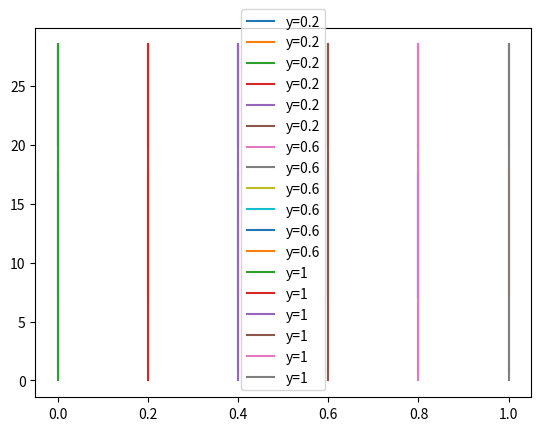
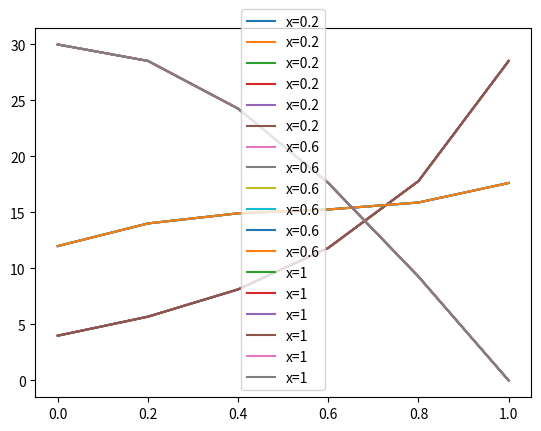
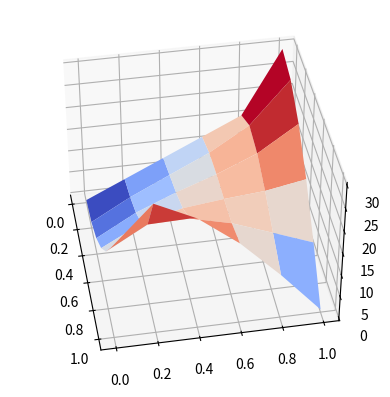
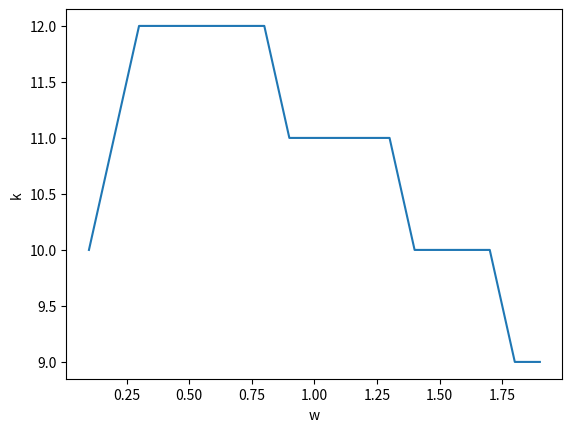

Recreate these plots in Python, in order.
# -*- coding: utf-8 -*-
"""
Spyder Editor

This is a temporary script file.
"""
import numpy as np
import matplotlib.pyplot as plt
import math

class Laplas():
    def __init__(self,x, y, h, func_fi_0, func_fi_l ,func_psi_0 , func_psi_l,eps):
        self.eps=eps
        self.x= x
        self.x_0=0
        self.y=y
        self.y_0=0
        self.h=h
        self.func_fi_0=func_fi_0
        self.func_fi_l=func_fi_l
        self.func_psi_0=func_psi_0
        self.func_psi_l=func_psi_l
        self.X=np.arange(self.x_0,self.x+self.h, self.h)
        self.Y=np.arange(self.y_0,self.y+self.h,  self.h)
        self.len_X=len(self.X)
        self.len_Y=len(self.Y)
        print("init")
        
    def StartFillMatrix(self):
        T=np.zeros((self.len_X, self.len_Y))
        T[:,0]=self.func_psi_0(self.Y)
        T[:,-1]=self.func_psi_l(self.Y)
        T[-1,:]=self.func_fi_l(self.X)
        T[0,:]=self.func_fi_0(self.X)

        return T
    
    def iterative_procedures(self,w):
        T=self.StartFillMatrix()
        T_new=np.zeros((self.len_X, self.len_Y))
        T2=self.StartFillMatrix()
        k=0
        while (True) :
            k=k+1
            delta=[]
            for i in range(1,self.len_X-1):
                for j in range(1,self.len_Y-1):
                    T[i,j]=(1/4)*(T[i-1,j]+T[i+1,j]+T[i,j-1]+T[i,j+1])

            for i in range(1,self.len_X-1):
                for j in range(1,self.len_Y-1):
                    T2[i,j]=(1/4)*(T[i-1,j]+T[i+1,j]+T[i,j-1]+T[i,j+1])

            for i in range(0,self.len_X):
                for j in range(0,self.len_Y):
                    T_new[i,j]=T[i,j]+w*(T2[i,j]-T[i,j])      
                    
            for i in range(0,self.len_X):
                for j in range(0,self.len_Y):
                    delta.append(abs(T_new[i,j]-T[i,j]))
            
            if(max(delta)<self.eps):
                print("break")
                break
            else:
                for i in range(0,self.len_X):
                    for j in range(0,self.len_Y):
                        T[i,j]=T_new[i,j]
               
        return [T_new, k]
    
x,h,y,eps=1,0.2,1,0.01

func_psi_0 = lambda y: 20*y
func_psi_l = lambda y: [30*math.cos((math.pi*i)/2) for i in y]
func_fi_0  = lambda x: 20*(x**2)
func_fi_l  = lambda x: [30*math.cos((math.pi*i)/2) for i in x]

Test=Laplas(x, y, h, func_fi_0, func_fi_l ,func_psi_0 , func_psi_l,eps)
mat=Test.StartFillMatrix()
mass_k=[]
mass_w=[]
for i in range(1,20):
    m=i/10
    mass_w.append(m)
    print(m)
    _return=Test.iterative_procedures(m)
    res1=_return[0]
    k=_return[1]
    mass_k.append(k)
    print(k)
    if (i==19):
        X=np.linspace(0, Test.x, num = Test.len_X)
        Y=np.linspace(0, Test.y, num = Test.len_Y)
        X,Y = np.meshgrid(X,Y)
        fig, ax = plt.subplots()
        ax.plot(X, res1[:,1],label="y=0.2")
        ax.plot(X, res1[:,3],label="y=0.6")
        ax.plot(X, res1[:,5],label="y=1")
        ax.legend()
        fig, ax = plt.subplots()
        ax.plot(Y, res1[1,:],label="x=0.2")
        ax.plot(Y, res1[3,:],label="x=0.6")
        ax.plot(Y, res1[5,:],label="x=1")
        ax.legend()
        fig, ax = plt.subplots(subplot_kw={"projection": "3d"})
        Z=res1
        surf = ax.plot_surface(X, Y, res1, cmap='coolwarm',linewidth=0)
        ax.view_init(40, -10)
        plt.show()

fig, ax = plt.subplots()
ax.plot(mass_w, mass_k,label="")
ax.set_xlabel("w")
ax.set_ylabel("k")
plt.show()